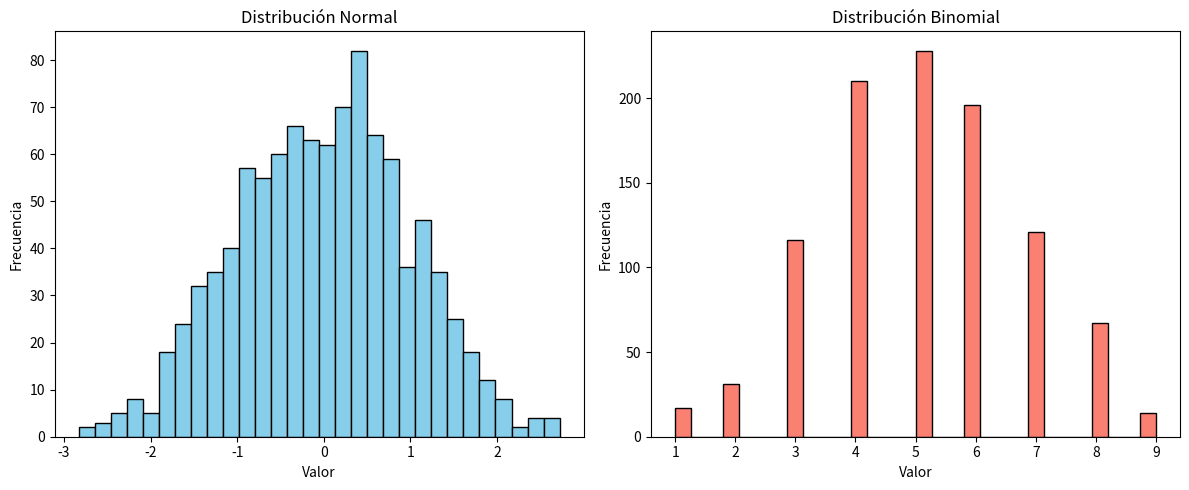

Recreate this plot in Python.

import numpy as np
import matplotlib.pyplot as plt

# Distribución Normal
media, desviacion = 0, 1
datos_normal = np.random.normal(media, desviacion, 1000)

# Distribución Binomial
n, p = 10, 0.5
datos_binomial = np.random.binomial(n, p, 1000)

# Visualización de las distribuciones
fig, (ax1, ax2) = plt.subplots(1, 2, figsize=(12, 5))
ax1.hist(datos_normal, bins=30, color='skyblue', edgecolor='black')
ax1.set_title('Distribución Normal')
ax1.set_xlabel('Valor')
ax1.set_ylabel('Frecuencia')

ax2.hist(datos_binomial, bins=30, color='salmon', edgecolor='black')
ax2.set_title('Distribución Binomial')
ax2.set_xlabel('Valor')
ax2.set_ylabel('Frecuencia')

plt.tight_layout()
plt.show()
